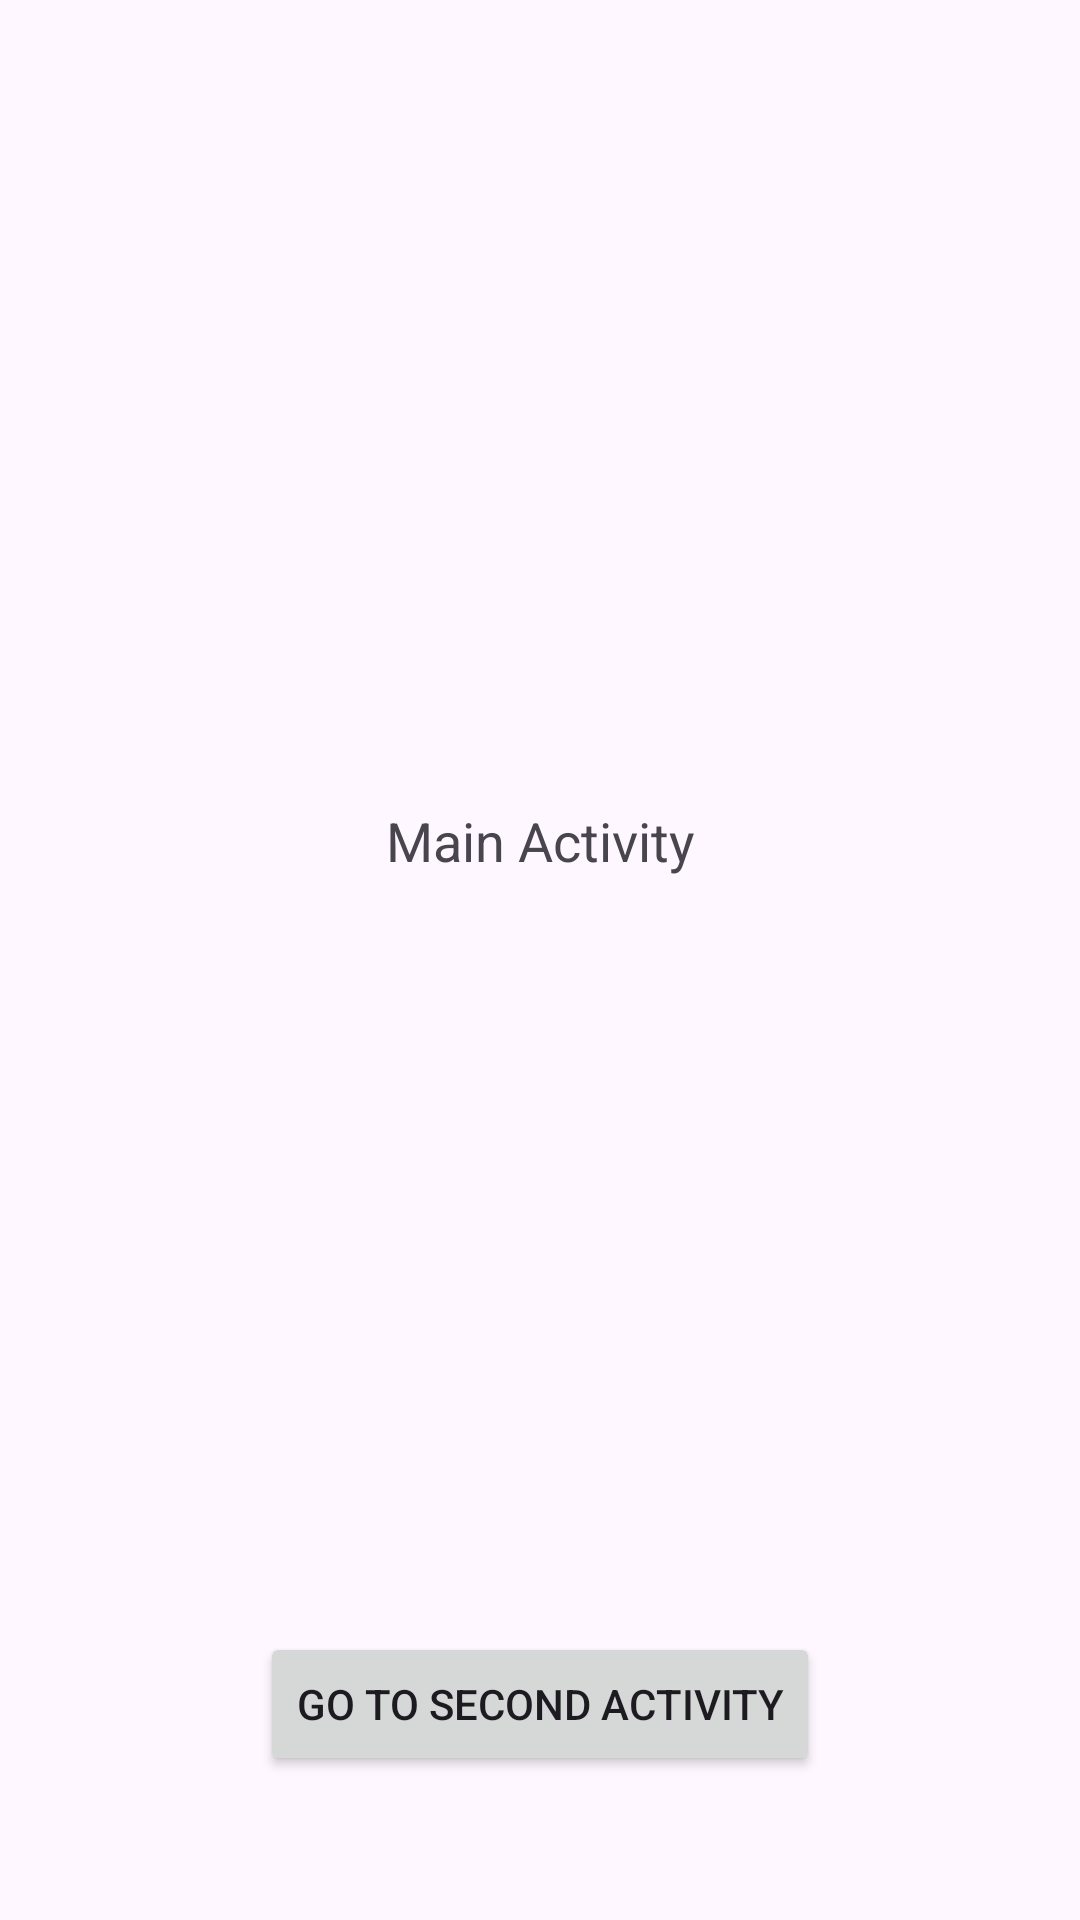

Here is an Android app screen rendered from its layout file. Give the layout XML and the strings, colors and styles it references.
<!-- AndroidManifest.xml: application theme Theme.EjerciciosVistas -->
<!-- res/layout/activity_ejercicio1.xml -->
<?xml version="1.0" encoding="utf-8"?>
<androidx.constraintlayout.widget.ConstraintLayout
    xmlns:android="http://schemas.android.com/apk/res/android"
    xmlns:app="http://schemas.android.com/apk/res-auto"
    android:layout_width="match_parent"
    android:layout_height="match_parent"
    android:padding="16dp">

    <TextView
        android:id="@+id/tvMessage"
        android:layout_width="wrap_content"
        android:layout_height="wrap_content"
        android:text="Main Activity"
        android:textSize="18sp"
        app:layout_constraintBottom_toTopOf="@+id/btnNext"
        app:layout_constraintEnd_toEndOf="parent"
        app:layout_constraintStart_toStartOf="parent"
        app:layout_constraintTop_toTopOf="parent" />

    <Button
        android:id="@+id/btnNext"
        android:layout_width="wrap_content"
        android:layout_height="wrap_content"
        android:text="Go to Second Activity"
        android:layout_marginBottom="32dp"
        app:layout_constraintBottom_toBottomOf="parent"
        app:layout_constraintEnd_toEndOf="parent"
        app:layout_constraintStart_toStartOf="parent" />

</androidx.constraintlayout.widget.ConstraintLayout>
<!-- resources referenced by this layout -->
<resources>
  <style name="Theme.EjerciciosVistas" parent="Base.Theme.EjerciciosVistas" />
  <style name="Base.Theme.EjerciciosVistas" parent="Theme.Material3.DayNight.NoActionBar">
          
          
      </style>
</resources>
